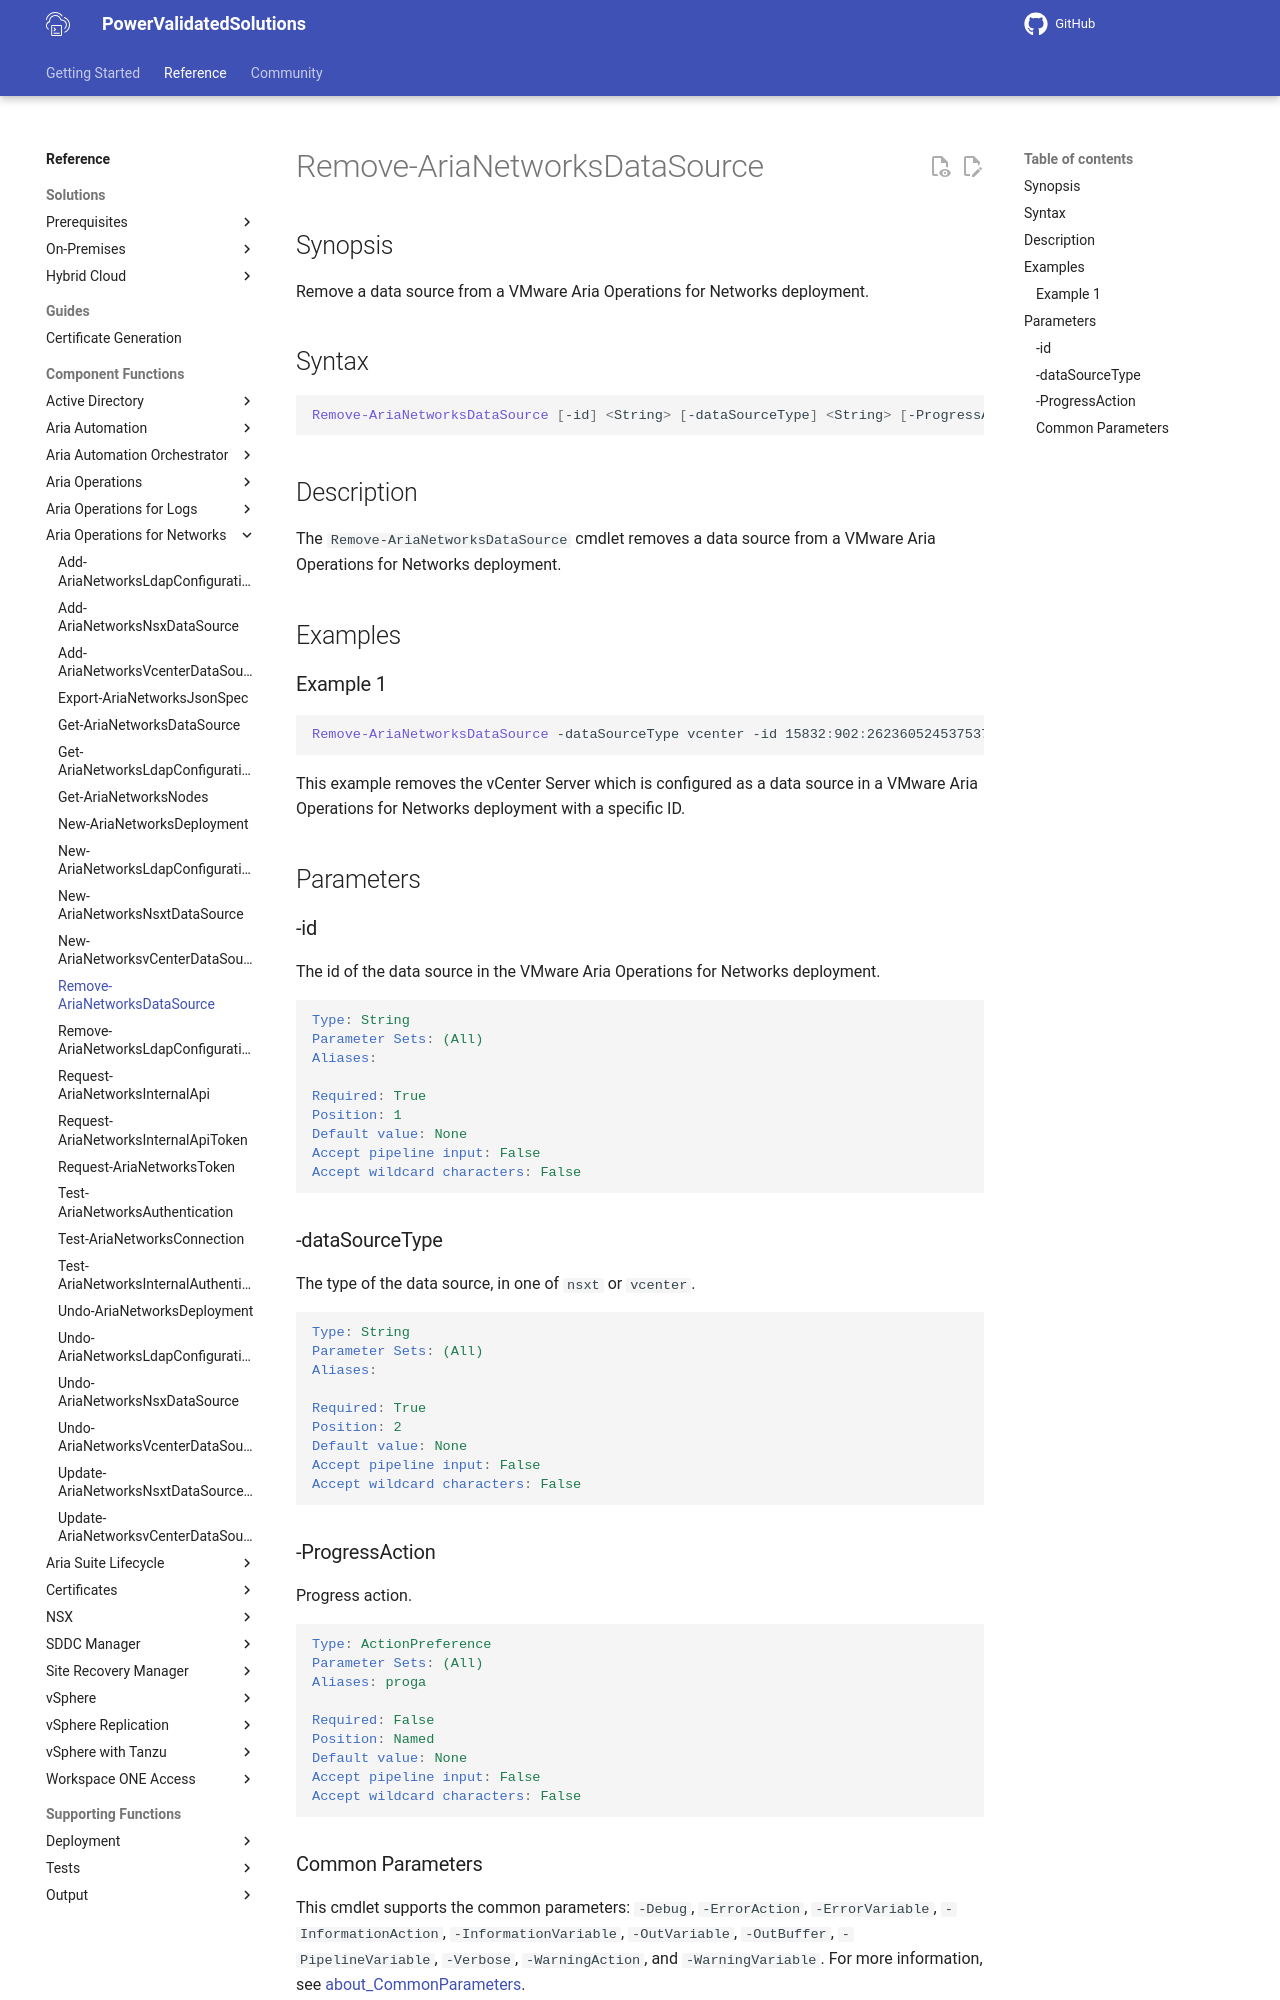

repository: vmware/power-validated-solutions-for-cloud-foundation · page: documentation/functions/aria-suite/aria-operations-networks/Remove-AriaNetworksDataSource/index.html · generator: mkdocs

# Remove-AriaNetworksDataSource

## Synopsis

Remove a data source from a VMware Aria Operations for Networks deployment.

## Syntax

```powershell
Remove-AriaNetworksDataSource [-id] <String> [-dataSourceType] <String> [-ProgressAction <ActionPreference>] [<CommonParameters>]
```

## Description

The `Remove-AriaNetworksDataSource` cmdlet removes a data source from a VMware Aria Operations for Networks deployment.

## Examples

### Example 1

```powershell
Remove-AriaNetworksDataSource -dataSourceType vcenter -id 15832:902:2623605245375371420
```

This example removes the vCenter Server which is configured as a data source in a VMware Aria Operations for Networks deployment with a specific ID.

## Parameters

### -id

The id of the data source in the VMware Aria Operations for Networks deployment.

```yaml
Type: String
Parameter Sets: (All)
Aliases:

Required: True
Position: 1
Default value: None
Accept pipeline input: False
Accept wildcard characters: False
```

### -dataSourceType

The type of the data source, in one of `nsxt` or `vcenter`.

```yaml
Type: String
Parameter Sets: (All)
Aliases:

Required: True
Position: 2
Default value: None
Accept pipeline input: False
Accept wildcard characters: False
```

### -ProgressAction

Progress action.

```yaml
Type: ActionPreference
Parameter Sets: (All)
Aliases: proga

Required: False
Position: Named
Default value: None
Accept pipeline input: False
Accept wildcard characters: False
```
